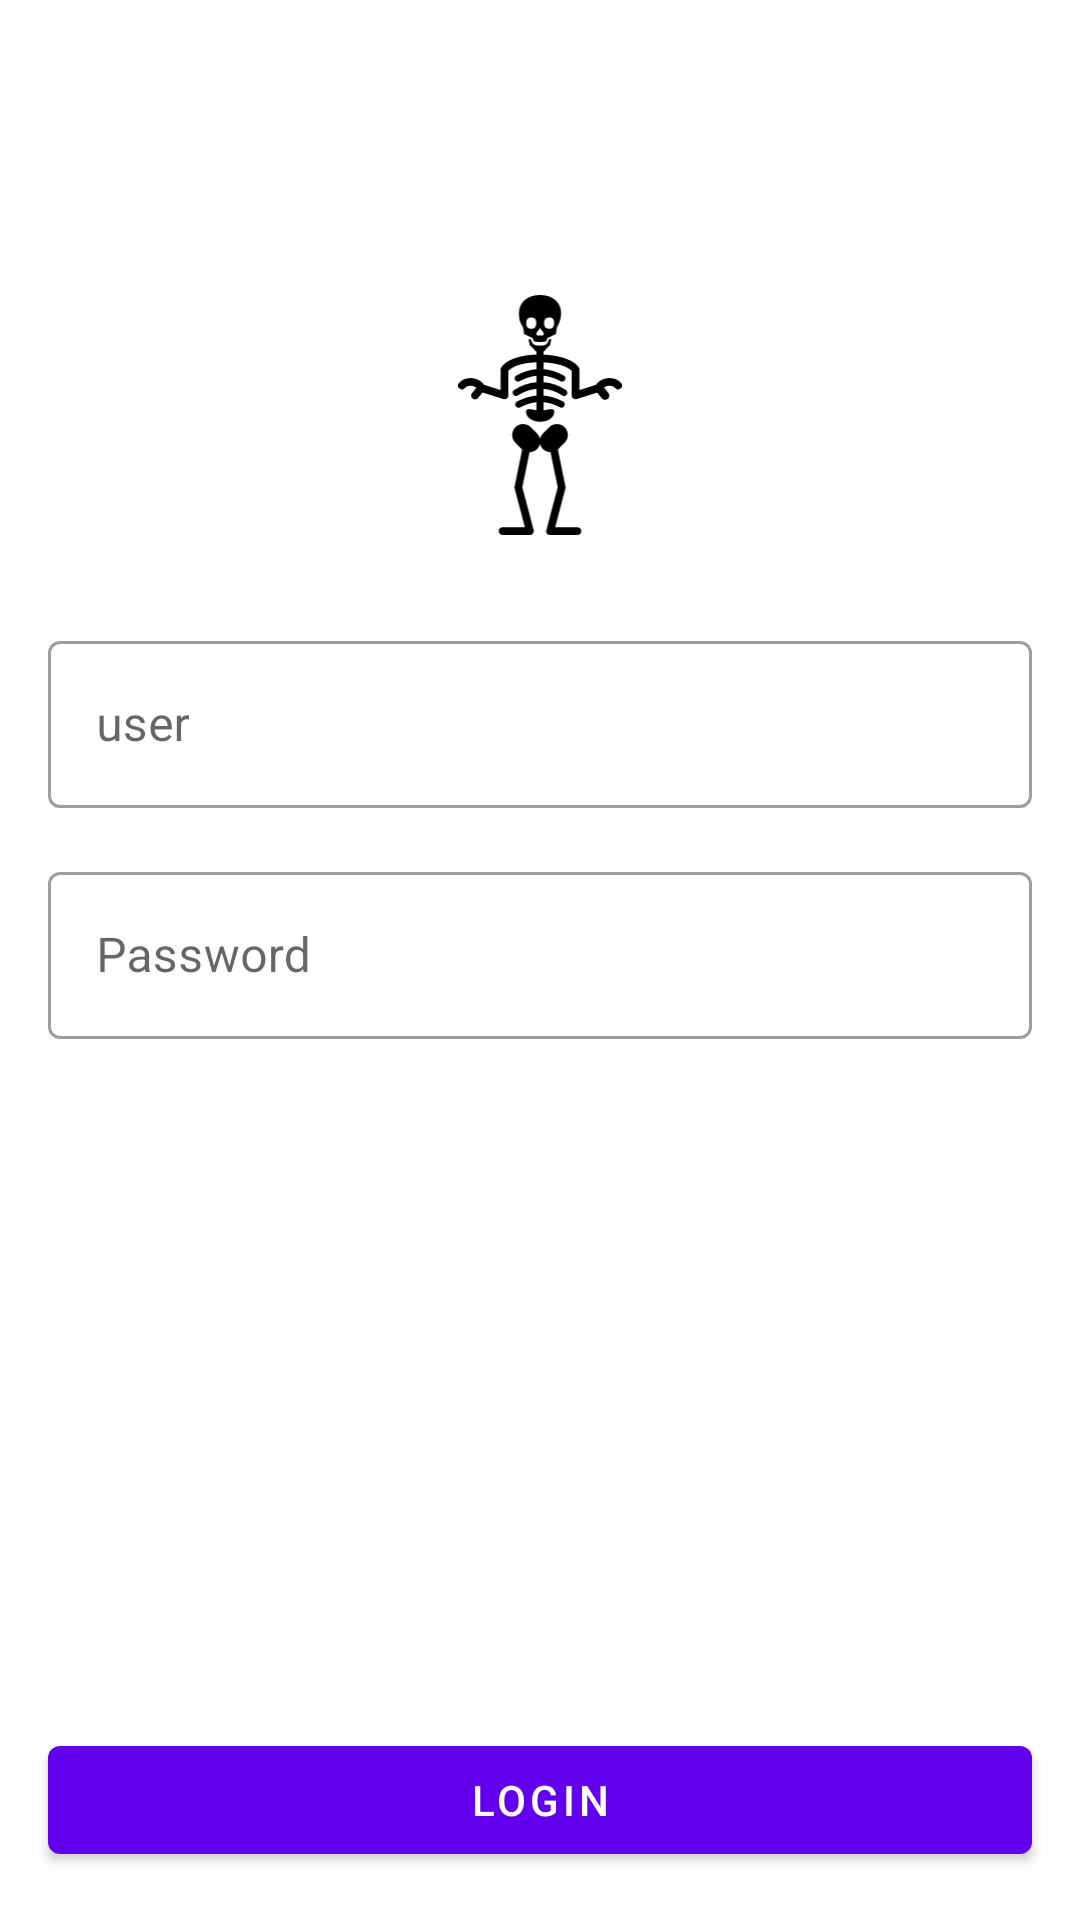

Layout XML and referenced resources for this Android screen:
<!-- AndroidManifest.xml: application theme Theme.BauBaq -->
<!-- res/layout/fragment_login.xml -->
<?xml version="1.0" encoding="utf-8"?>
<androidx.constraintlayout.widget.ConstraintLayout xmlns:android="http://schemas.android.com/apk/res/android"
    xmlns:app="http://schemas.android.com/apk/res-auto"
    xmlns:tools="http://schemas.android.com/tools"
    android:layout_width="match_parent"
    android:layout_height="match_parent"
    tools:context=".login.presentation.ui.LoginFragment">

    <ImageView
        android:id="@+id/imageView"
        android:layout_width="80dp"
        android:layout_height="80dp"
        android:layout_marginBottom="30dp"
        android:src="@drawable/skeleton"
        app:layout_constraintBottom_toTopOf="@+id/textField_layout_user"
        app:layout_constraintEnd_toEndOf="parent"
        app:layout_constraintStart_toStartOf="parent"
        app:layout_constraintTop_toTopOf="parent"
        app:layout_constraintVertical_bias="0.3"
        app:layout_constraintVertical_chainStyle="packed" />

    <com.google.android.material.textfield.TextInputLayout
        android:id="@+id/textField_layout_user"
        style="@style/Widget.MaterialComponents.TextInputLayout.OutlinedBox"
        android:layout_width="match_parent"
        android:layout_height="wrap_content"
        android:layout_marginStart="16dp"
        android:layout_marginEnd="16dp"
        android:layout_marginBottom="16dp"
        android:hint="@string/user"
        app:layout_constraintBottom_toTopOf="@+id/textField_layout_password"
        app:layout_constraintEnd_toEndOf="parent"
        app:layout_constraintHorizontal_bias="0.5"
        app:layout_constraintStart_toStartOf="parent"
        app:layout_constraintTop_toBottomOf="@+id/imageView">

        <com.google.android.material.textfield.TextInputEditText
            android:id="@+id/textField_user"
            android:layout_width="match_parent"
            android:layout_height="wrap_content" />

    </com.google.android.material.textfield.TextInputLayout>

    <com.google.android.material.textfield.TextInputLayout
        android:id="@+id/textField_layout_password"
        style="@style/Widget.MaterialComponents.TextInputLayout.OutlinedBox"
        android:layout_width="match_parent"
        android:layout_height="wrap_content"
        android:layout_marginStart="16dp"
        android:layout_marginEnd="16dp"
        android:hint="@string/password"
        app:layout_constraintBottom_toTopOf="@+id/materialButton_login"
        app:layout_constraintEnd_toEndOf="parent"
        app:layout_constraintHorizontal_bias="0.5"
        app:layout_constraintStart_toStartOf="parent"
        app:layout_constraintTop_toBottomOf="@+id/textField_layout_user">

        <com.google.android.material.textfield.TextInputEditText
            android:id="@+id/textField_password"
            android:inputType="textPassword"
            android:layout_width="match_parent"
            android:layout_height="wrap_content" />

    </com.google.android.material.textfield.TextInputLayout>

    <com.google.android.material.button.MaterialButton
        android:id="@+id/materialButton_login"
        android:layout_width="0dp"
        android:layout_height="wrap_content"
        android:layout_marginBottom="16dp"
        android:text="@string/login"
        app:layout_constraintBottom_toBottomOf="parent"
        app:layout_constraintEnd_toEndOf="@+id/textField_layout_password"
        app:layout_constraintStart_toStartOf="@+id/textField_layout_password" />


</androidx.constraintlayout.widget.ConstraintLayout>
<!-- resources referenced by this layout -->
<resources>
  <!-- drawable skeleton: vector/xml drawable (drawable, 5016 chars, omitted) -->
  <string name="login">login</string>
  <string name="password">Password</string>
  <string name="user">user</string>
  <style name="Theme.BauBaq" parent="Theme.MaterialComponents.DayNight.NoActionBar">
          
          <item name="colorPrimary">@color/purple_500</item>
          <item name="colorPrimaryVariant">@color/purple_700</item>
          <item name="colorOnPrimary">@color/white</item>
          
          <item name="colorSecondary">@color/teal_200</item>
          <item name="colorSecondaryVariant">@color/teal_700</item>
          <item name="colorOnSecondary">@color/black</item>
          
          <item name="android:statusBarColor" tools:targetApi="l">?attr/colorPrimaryVariant</item>
          
      </style>
  <!-- not gathered from this repository: default colours our renderer supplied (Android Studio template values) -->
  <color name="purple_500">#FF6200EE</color>
  <color name="purple_700">#FF3700B3</color>
  <color name="teal_200">#FF03DAC5</color>
  <color name="teal_700">#FF018786</color>
  <color name="black">#FF000000</color>
  <color name="white">#FFFFFFFF</color>
</resources>
